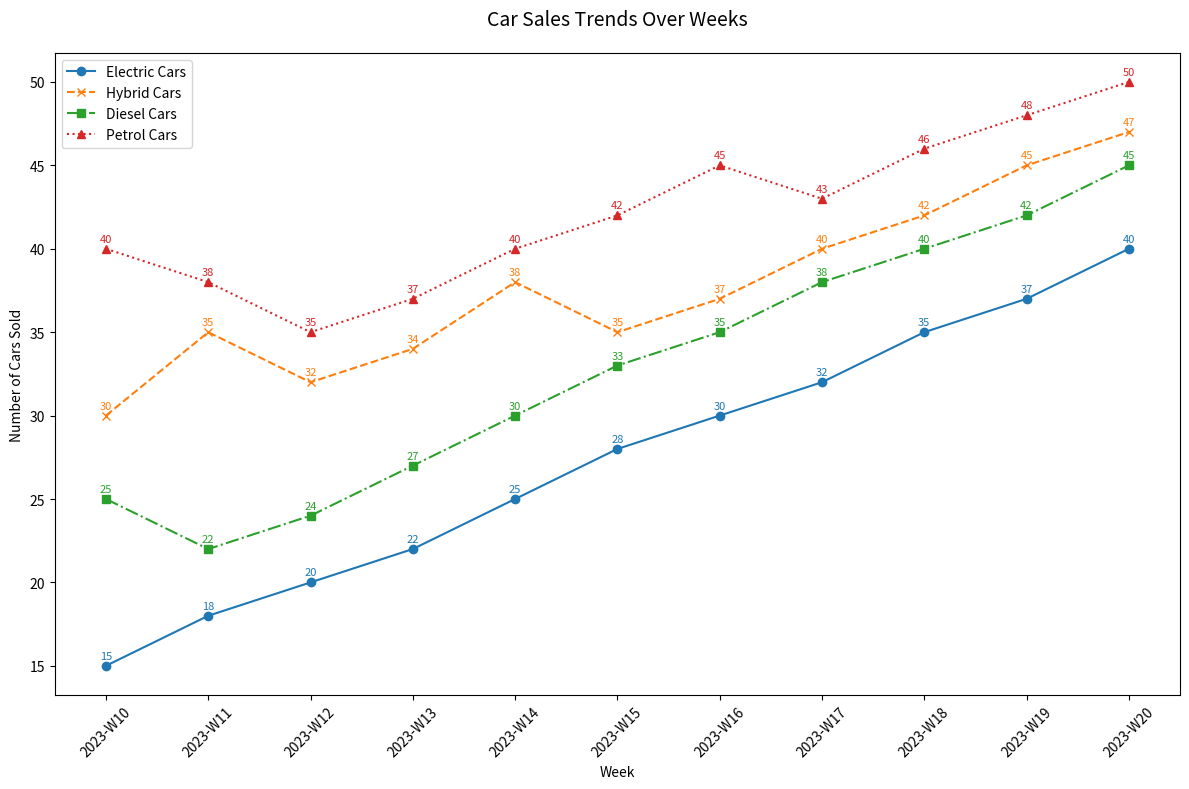

Python code for this plot:

import matplotlib.pyplot as plt

data = [
    {'Week': '2023-W10', 'Electric Cars': 15, 'Hybrid Cars': 30, 'Diesel Cars': 25, 'Petrol Cars': 40},
    {'Week': '2023-W11', 'Electric Cars': 18, 'Hybrid Cars': 35, 'Diesel Cars': 22, 'Petrol Cars': 38},
    {'Week': '2023-W12', 'Electric Cars': 20, 'Hybrid Cars': 32, 'Diesel Cars': 24, 'Petrol Cars': 35},
    {'Week': '2023-W13', 'Electric Cars': 22, 'Hybrid Cars': 34, 'Diesel Cars': 27, 'Petrol Cars': 37},
    {'Week': '2023-W14', 'Electric Cars': 25, 'Hybrid Cars': 38, 'Diesel Cars': 30, 'Petrol Cars': 40},
    {'Week': '2023-W15', 'Electric Cars': 28, 'Hybrid Cars': 35, 'Diesel Cars': 33, 'Petrol Cars': 42},
    {'Week': '2023-W16', 'Electric Cars': 30, 'Hybrid Cars': 37, 'Diesel Cars': 35, 'Petrol Cars': 45},
    {'Week': '2023-W17', 'Electric Cars': 32, 'Hybrid Cars': 40, 'Diesel Cars': 38, 'Petrol Cars': 43},
    {'Week': '2023-W18', 'Electric Cars': 35, 'Hybrid Cars': 42, 'Diesel Cars': 40, 'Petrol Cars': 46},
    {'Week': '2023-W19', 'Electric Cars': 37, 'Hybrid Cars': 45, 'Diesel Cars': 42, 'Petrol Cars': 48},
    {'Week': '2023-W20', 'Electric Cars': 40, 'Hybrid Cars': 47, 'Diesel Cars': 45, 'Petrol Cars': 50}
]

weeks = [entry['Week'] for entry in data]
electric_cars = [entry['Electric Cars'] for entry in data]
hybrid_cars = [entry['Hybrid Cars'] for entry in data]
diesel_cars = [entry['Diesel Cars'] for entry in data]
petrol_cars = [entry['Petrol Cars'] for entry in data]

plt.figure(figsize=(12, 8))

plt.plot(weeks, electric_cars, marker='o', linestyle='-', color='#1f77b4', label='Electric Cars')
plt.plot(weeks, hybrid_cars, marker='x', linestyle='--', color='#ff7f0e', label='Hybrid Cars')
plt.plot(weeks, diesel_cars, marker='s', linestyle='-.', color='#2ca02c', label='Diesel Cars')
plt.plot(weeks, petrol_cars, marker='^', linestyle=':', color='#d62728', label='Petrol Cars')

plt.title('Car Sales Trends Over Weeks', fontsize=14, pad=20)
plt.xlabel('Week')
plt.ylabel('Number of Cars Sold')
plt.xticks(rotation=45)
plt.legend(loc='upper left')
plt.tight_layout()

for i, txt in enumerate(electric_cars):
    plt.annotate(txt, (weeks[i], electric_cars[i]), textcoords="offset points", xytext=(0,5), ha='center', fontsize=8, color='#1f77b4')
for i, txt in enumerate(hybrid_cars):
    plt.annotate(txt, (weeks[i], hybrid_cars[i]), textcoords="offset points", xytext=(0,5), ha='center', fontsize=8, color='#ff7f0e')
for i, txt in enumerate(diesel_cars):
    plt.annotate(txt, (weeks[i], diesel_cars[i]), textcoords="offset points", xytext=(0,5), ha='center', fontsize=8, color='#2ca02c')
for i, txt in enumerate(petrol_cars):
    plt.annotate(txt, (weeks[i], petrol_cars[i]), textcoords="offset points", xytext=(0,5), ha='center', fontsize=8, color='#d62728')

plt.show()
